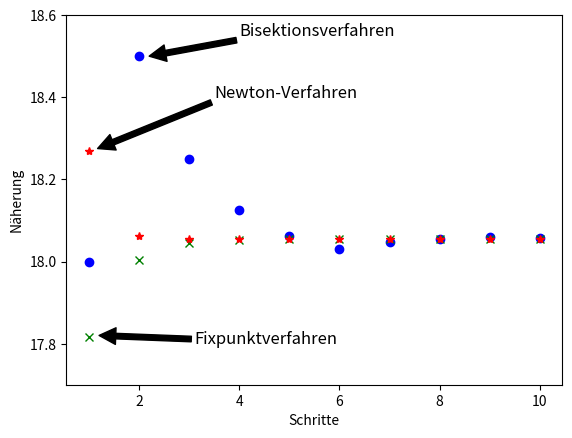

Generate this figure with matplotlib:
#08_005.py
from math import *
import numpy as np
import matplotlib.pyplot as plt
#Nullstellengleichung
def f(x):
    y=exp(x/4)-5*x-1
    #y = x-cos(x)           #a)
    #y = x**2-sin(x)        #b)
    #y = exp(x)- x**2/4 - 2  #c)
    #y = log(x+2)-2*x**2     #d)
    return y
#Fixpunktgleichung
def F(x):
    y=4*np.log(5*x+1)
    #y = cos(x)          #a)
    #y = sqrt(sin(x))    #b)
    #y = log(x**2/4+2)   #c)
    #y=sqrt(log(x+2)/2)  #d)
    return y
#Bisektionsverfahren
def  bisektion(f,a,b,n=10):
    x=0
    for i in range(n):
        x=(a+b)/2
        if f(x)*f(a)<0:
            b=x
        else:
            a=x
    return x
#Fixpunktverfahren
def fixpunkt(F,x0,n=10):
    x=x0
    for i in range(n):
        x=F(x)
    return x
#Newton-Verfahren
def newton(f,x,n=10,h=1e-4):
    for i in range(n):
        x = x - 2*h*f(x)/(f(x+h)-f(x-h))
    return x
fig,ax=plt.subplots()
x0=17
#i=np.arange(1,10,1)
for i in range(1,11):
    ax.plot(i,bisektion(f,x0,19,i),'bo')
    ax.plot(i,fixpunkt(F,x0,i),'gx')
    ax.plot(i,newton(f,x0,i),'r*-')
ax.set_ylim(17.7,18.6)
ax.set_xlabel('Schritte')
ax.set_ylabel('Näherung')
# ax.text(7.7,1.1,'* Newton',color='red')
# ax.text(7.7,0.9,'o Fixpunt',color='green')
# ax.text(7.7,0.8,'x Bisektion',color='blue')
#ax.set_title('* Newton o Fixpunt x Bisektion')
ax.annotate('Bisektionsverfahren', xy=(2.2, 18.5),xycoords='data', xytext=(4, 18.55),
            arrowprops=dict(facecolor='black', shrink=0.001),fontsize=12)
ax.annotate('Fixpunktverfahren', xy=(1.2, 17.82),xycoords='data', xytext=(3.1, 17.8),
            arrowprops=dict(facecolor='black', shrink=0.001),fontsize=12)
ax.annotate('Newton-Verfahren', xy=(1.17, 18.275),xycoords='data', xytext=(3.5, 18.4),
            arrowprops=dict(facecolor='black', shrink=0.001),fontsize=12)

plt.show()


#print(x01)
